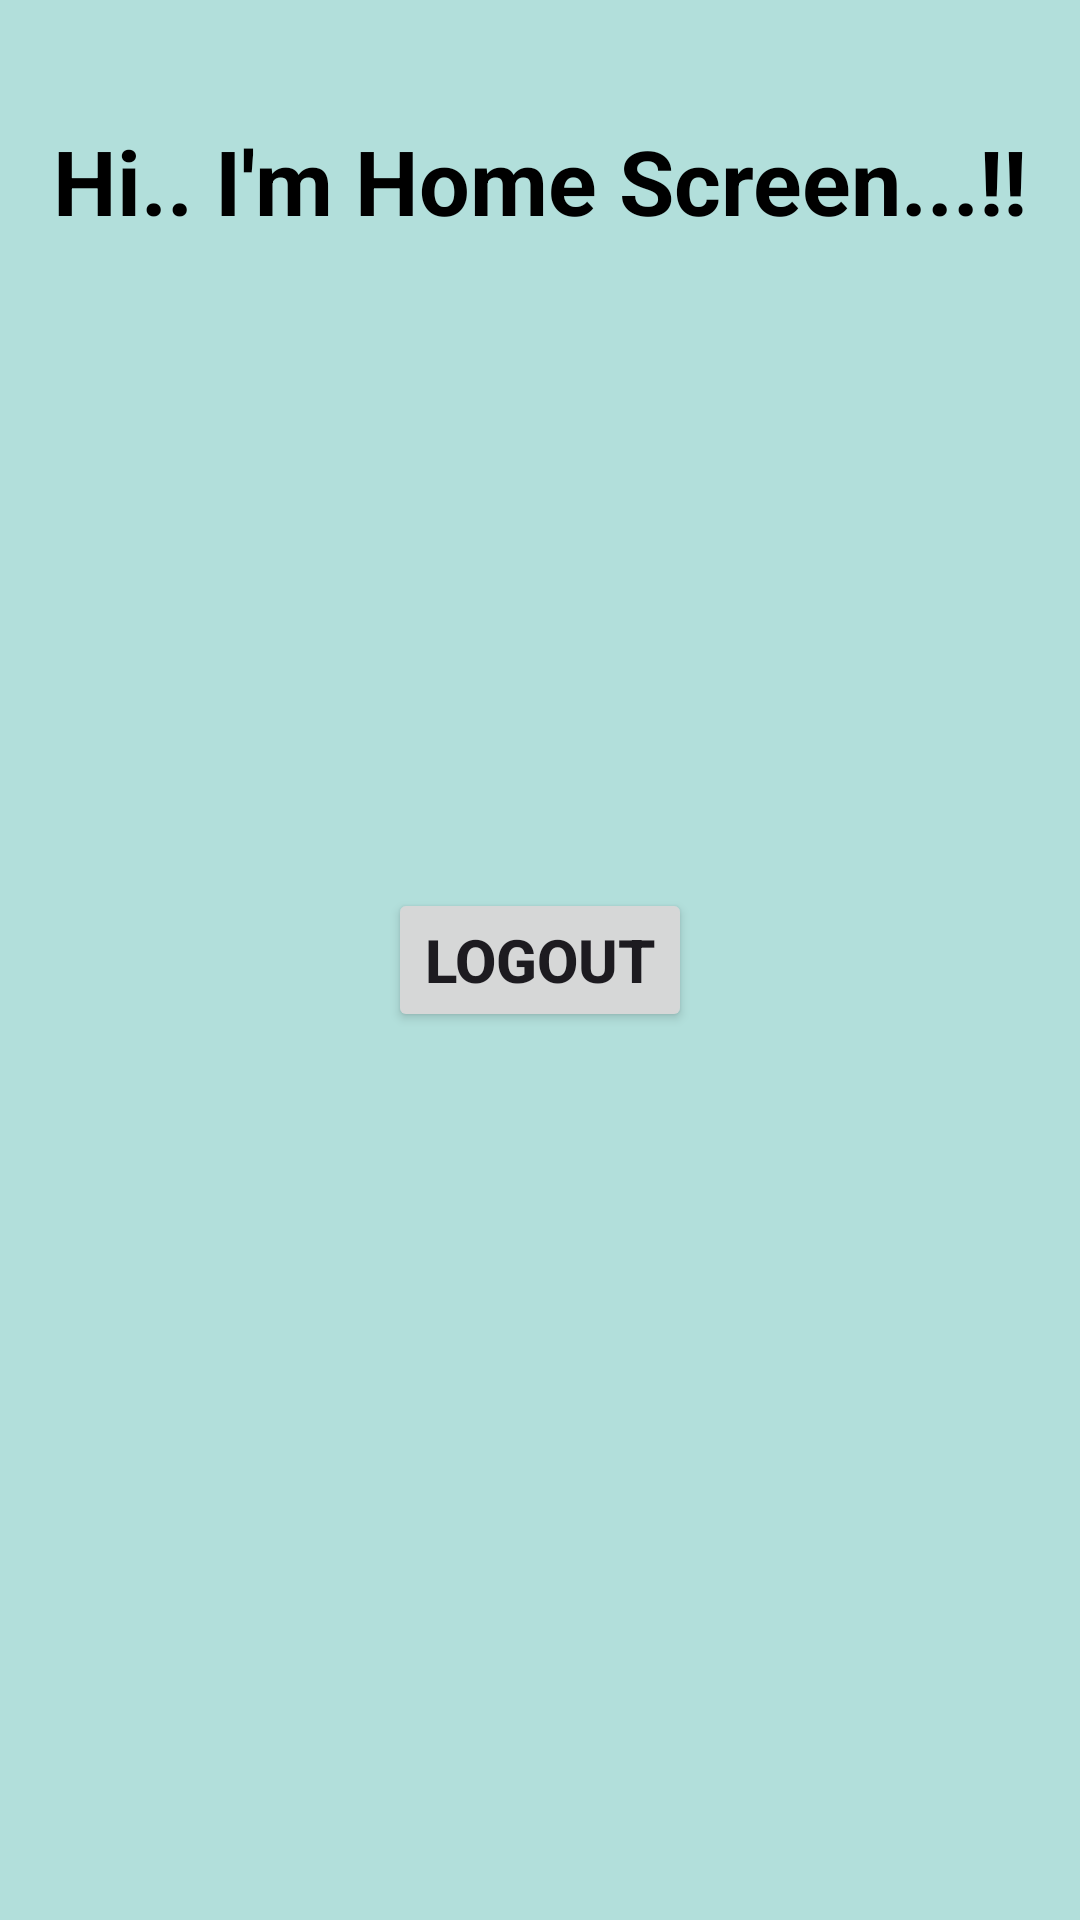

Layout XML and referenced resources for this Android screen:
<!-- AndroidManifest.xml: application theme Theme.SharePrefereceApp -->
<!-- res/layout/activity_home.xml -->
<?xml version="1.0" encoding="utf-8"?>
<androidx.constraintlayout.widget.ConstraintLayout xmlns:android="http://schemas.android.com/apk/res/android"
    xmlns:app="http://schemas.android.com/apk/res-auto"
    xmlns:tools="http://schemas.android.com/tools"
    android:id="@+id/main"
    android:layout_width="match_parent"
    android:layout_height="match_parent"
    android:background="#B2DFDB"
    tools:context=".HomeActivity">

    <TextView
        android:layout_width="wrap_content"
        android:layout_height="wrap_content"
        android:text="Hi.. I'm Home Screen...!!"
        android:textColor="@color/black"
        android:textSize="30dp"
        android:textStyle="bold"
        android:layout_marginTop="40dp"
        app:layout_constraintEnd_toEndOf="parent"
        app:layout_constraintStart_toStartOf="parent"
        app:layout_constraintTop_toTopOf="parent" />


    <Button
        android:id="@+id/btnLogOut"
        android:layout_width="wrap_content"
        android:layout_height="wrap_content"
        android:text="LogOut"
        android:textSize="20sp"
        android:textStyle="bold"
        app:layout_constraintBottom_toBottomOf="parent"
        app:layout_constraintEnd_toEndOf="parent"
        app:layout_constraintStart_toStartOf="parent"
        app:layout_constraintTop_toTopOf="parent" />



</androidx.constraintlayout.widget.ConstraintLayout>
<!-- resources referenced by this layout -->
<resources>
  <style name="Theme.SharePrefereceApp" parent="Base.Theme.SharePrefereceApp" />
  <style name="Base.Theme.SharePrefereceApp" parent="Theme.Material3.DayNight.NoActionBar">
          
          
      </style>
  <!-- not gathered from this repository: default colours our renderer supplied (Android Studio template values) -->
  <color name="black">#FF000000</color>
</resources>
